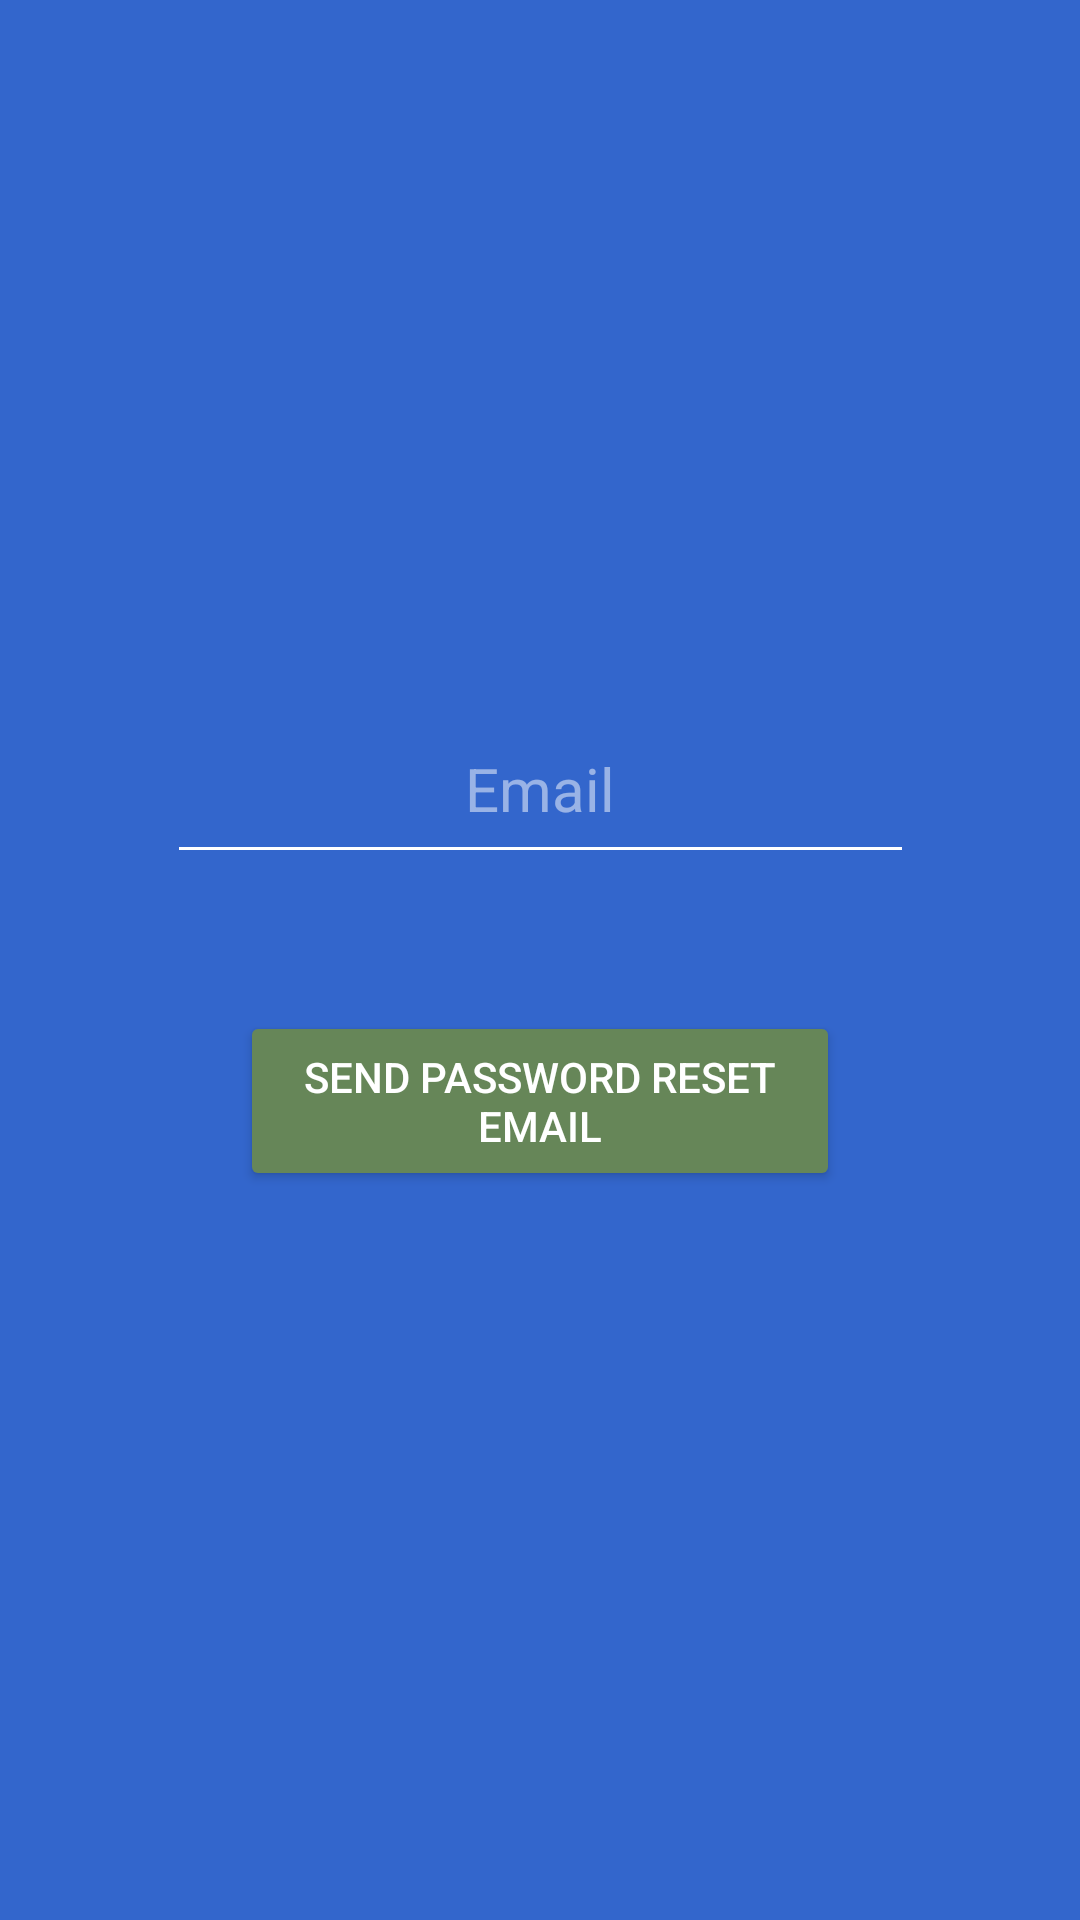

Reconstruct the res/layout file that produces this screen, plus the resources it refers to.
<!-- AndroidManifest.xml: application theme Theme.Navigation -->
<!-- res/layout/activity_passwordresetactivity.xml -->
<?xml version="1.0" encoding="utf-8"?>
<androidx.constraintlayout.widget.ConstraintLayout xmlns:android="http://schemas.android.com/apk/res/android"
    xmlns:app="http://schemas.android.com/apk/res-auto"
    xmlns:tools="http://schemas.android.com/tools"
    android:layout_width="match_parent"
    android:layout_height="match_parent"
    android:background="@color/blue"
    tools:context=".passwordresetactivity">


    <EditText
        android:id="@+id/editTextTextEmailAddress"
        android:layout_width="249dp"
        android:layout_height="60dp"
        android:backgroundTint="#FFFFFF"
        android:ems="10"
        android:hint="Email"
        android:gravity="center"
        android:inputType="textEmailAddress"
        android:textColor="#FFFFFF"
        android:textColorHint="#80FFFFFF"
        android:textSize="20sp"
        app:layout_constraintBottom_toBottomOf="parent"
        app:layout_constraintEnd_toEndOf="parent"
        app:layout_constraintStart_toStartOf="parent"
        app:layout_constraintTop_toTopOf="parent"
        app:layout_constraintVertical_bias="0.399" />

    <Button
        android:id="@+id/button8"
        android:layout_width="200dp"
        android:layout_height="60dp"
        android:backgroundTint="#668658"
        android:textColor="#FFFFFF"
        android:text="Send Password Reset Email"
        app:layout_constraintBottom_toBottomOf="parent"
        app:layout_constraintEnd_toEndOf="parent"
        app:layout_constraintStart_toStartOf="parent"
        app:layout_constraintTop_toTopOf="parent"
        app:layout_constraintVertical_bias="0.581" />
</androidx.constraintlayout.widget.ConstraintLayout>
<!-- resources referenced by this layout -->
<resources>
  <color name="blue">#3366CC</color>
  <style name="Theme.Navigation" parent="Theme.MaterialComponents.DayNight.NoActionBar">
          
          <item name="colorPrimary">@color/purple_500</item>
          <item name="colorPrimaryVariant">@color/purple_700</item>
          <item name="colorOnPrimary">@color/white</item>
          
          <item name="colorSecondary">@color/teal_200</item>
          <item name="colorSecondaryVariant">@color/teal_700</item>
          <item name="colorOnSecondary">@color/black</item>
          
          <item name="android:statusBarColor" tools:targetApi="l">#3366CC</item>
          
      </style>
  <color name="purple_500">#FF6200EE</color>
  <color name="purple_700">#FF3700B3</color>
  <color name="white">#FFFFFFFF</color>
  <color name="teal_200">#FF03DAC5</color>
  <color name="teal_700">#FF018786</color>
  <color name="black">#FF000000</color>
</resources>
